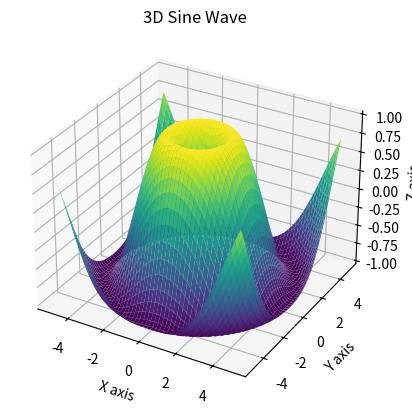

Recreate this plot in Python.
# 3d_graphic.py
import numpy as np
import matplotlib.pyplot as plt
from mpl_toolkits.mplot3d import Axes3D

def generate_3d_plot():
    """
    Generates a 3D sine wave plot.
    """
    # Create a figure and a 3D Axes
    fig = plt.figure()
    ax = fig.add_subplot(111, projection='3d')

    # Create the data for the 3D plot
    x = np.linspace(-5, 5, 100)
    y = np.linspace(-5, 5, 100)
    x, y = np.meshgrid(x, y)
    z = np.sin(np.sqrt(x**2 + y**2))

    # Plot the surface
    ax.plot_surface(x, y, z, cmap='viridis')

    # Add labels
    ax.set_xlabel('X axis')
    ax.set_ylabel('Y axis')
    ax.set_zlabel('Z axis')
    ax.set_title('3D Sine Wave')

    # Show the plot
    plt.show()

if __name__ == "__main__":
    generate_3d_plot()
